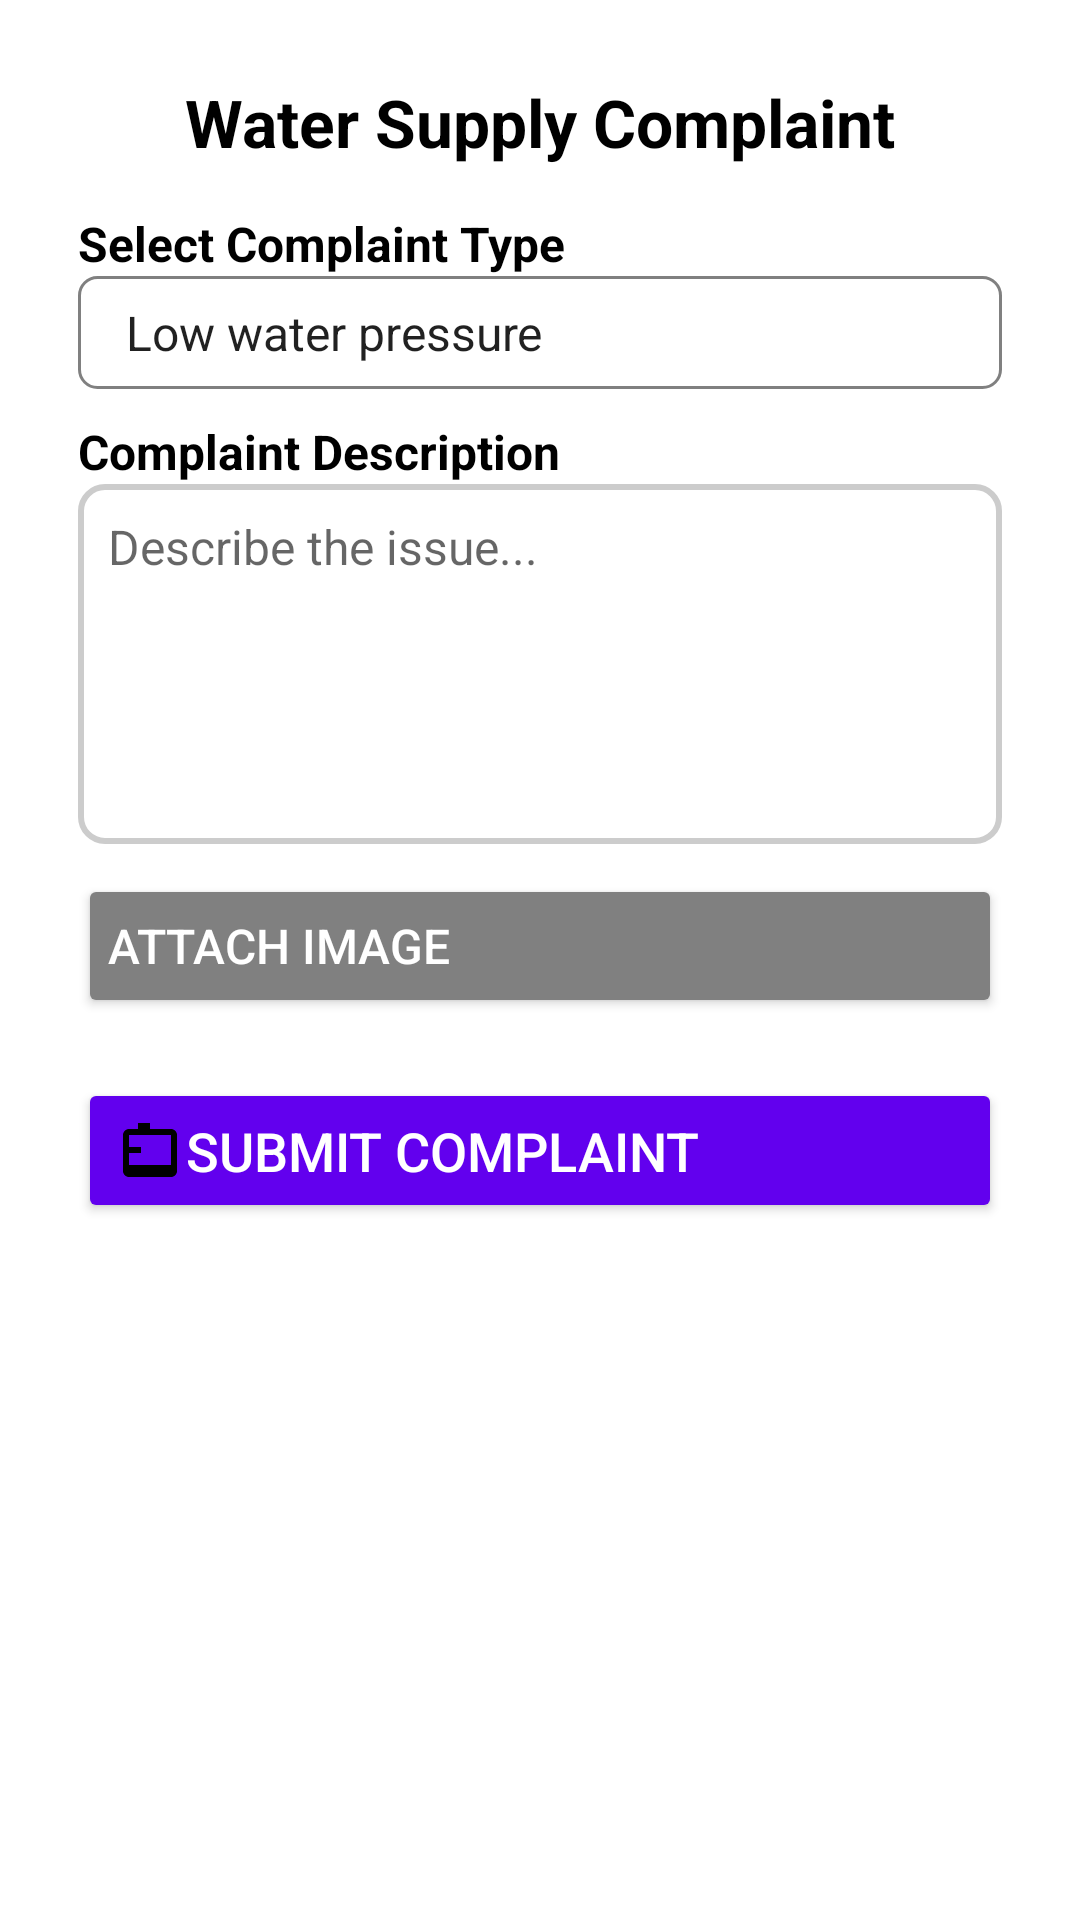

Android layout source for this screen:
<!-- AndroidManifest.xml: application theme Theme.CivicNode -->
<!-- res/layout/activity_water_complaint.xml -->
<?xml version="1.0" encoding="utf-8"?>
<ScrollView xmlns:android="http://schemas.android.com/apk/res/android"
    xmlns:app="http://schemas.android.com/apk/res-auto"
    xmlns:tools="http://schemas.android.com/tools"
    android:layout_width="match_parent"
    android:layout_height="match_parent"
    android:padding="16dp"
    android:background="@color/white"
    tools:context=".water.WaterComplaintActivity">

    <LinearLayout
        android:layout_width="match_parent"
        android:layout_height="wrap_content"
        android:orientation="vertical"
        android:padding="10dp">

        
        <TextView
            android:layout_width="wrap_content"
            android:layout_height="wrap_content"
            android:text="Water Supply Complaint"
            android:textSize="22sp"
            android:textStyle="bold"
            android:textColor="@color/black"
            android:layout_gravity="center_horizontal"
            android:paddingBottom="10dp"/>

        
        <TextView
            android:layout_width="wrap_content"
            android:layout_height="wrap_content"
            android:text="Select Complaint Type"
            android:textSize="16sp"
            android:textStyle="bold"
            android:textColor="@color/black"
            android:paddingTop="5dp"/>

        <Spinner
            android:id="@+id/spinnerComplaintType"
            android:layout_width="match_parent"
            android:layout_height="wrap_content"
            android:background="@drawable/spinner_background"
            android:padding="8dp"
            android:entries="@array/water_complaints"/>

        
        <TextView
            android:layout_width="wrap_content"
            android:layout_height="wrap_content"
            android:text="Complaint Description"
            android:textSize="16sp"
            android:textStyle="bold"
            android:textColor="@color/black"
            android:paddingTop="10dp"/>

        <EditText
            android:id="@+id/etComplaintDescription"
            android:layout_width="match_parent"
            android:layout_height="120dp"
            android:background="@drawable/edittext_background"
            android:gravity="top"
            android:padding="10dp"
            android:hint="Describe the issue..."
            android:textSize="16sp"
            android:inputType="textMultiLine"/>

        
        <Button
            android:id="@+id/btnAttachImage"
            android:layout_width="match_parent"
            android:layout_height="wrap_content"
            android:text="Attach Image"
            android:backgroundTint="@color/gray"
            android:textColor="@android:color/white"
            android:textSize="16sp"
            android:drawableStart="@drawable/ic_attach"
            android:gravity="center_vertical"
            android:padding="10dp"
            android:layout_marginTop="10dp"/>

        
        <Button
            android:id="@+id/btnSubmitComplaint"
            android:layout_width="match_parent"
            android:layout_height="wrap_content"
            android:text="Submit Complaint"
            android:backgroundTint="@color/colorPrimary"
            android:textColor="@android:color/white"
            android:textSize="18sp"
            android:drawableStart="@drawable/ic_submit"
            android:gravity="center_vertical"
            android:padding="12dp"
            android:layout_marginTop="20dp"/>

        <ProgressBar
            android:id="@+id/progressBar"
            android:layout_width="wrap_content"
            android:layout_height="wrap_content"
            android:layout_gravity="center"
            android:visibility="gone"/>


    </LinearLayout>
</ScrollView>
<!-- resources referenced by this layout -->
<resources>
  <string-array name="water_complaints">
          <item>Low water pressure</item>
          <item>Water leakage</item>
          <item>No water supply</item>
          <item>Contaminated water</item>
          <item>Broken pipeline</item>
      </string-array>
  <color name="black">#FF000000</color>
  <color name="colorPrimary">#6200EE</color>
  <color name="gray">#808080</color>
  <color name="white">#FFFFFFFF</color>
  <!-- drawable edittext_background (drawable) -->
  <shape xmlns:android="http://schemas.android.com/apk/res/android" android:shape="rectangle">
      <solid android:color="#FFFFFF"/>
      <corners android:radius="8dp"/>
      <stroke android:width="2dp" android:color="#CCCCCC"/>
  </shape>
  <!-- drawable ic_attach (drawable) -->
  <vector xmlns:android="http://schemas.android.com/apk/res/android"
      android:width="24dp"
      android:height="24dp"
      android:viewportWidth="24"
      android:viewportHeight="24">
      <path android:fillColor="#000000"
          android:pathData="M...Z"/> 
  </vector>
  <!-- drawable ic_submit (drawable) -->
  <?xml version="1.0" encoding="utf-8"?>
  <vector xmlns:android="http://schemas.android.com/apk/res/android"
      android:width="24dp"
      android:height="24dp"
      android:viewportWidth="24"
      android:viewportHeight="24">
      <path
          android:fillColor="#000"
          android:pathData="M5,13h4v-2H5v2m10-8h-3V3h-4v2H5c-1.1,0 -2,0.9 -2,2v12c0,1.1 0.9,2 2,2h14c1.1,0 2,-0.9 2,-2V7c0,-1.1 -0.9,-2 -2,-2h-4V3m4,14H5V7h14v10z"/>
  </vector>
  <!-- drawable spinner_background (drawable) -->
  <?xml version="1.0" encoding="utf-8"?>
  <shape xmlns:android="http://schemas.android.com/apk/res/android"
      android:shape="rectangle">
      <solid android:color="@android:color/white"/>
      <stroke android:width="1dp" android:color="@color/gray"/>
      <corners android:radius="6dp"/>
      <padding android:left="8dp" android:right="8dp"/>
  </shape>
  <style name="Theme.CivicNode" parent="Theme.MaterialComponents.Light.NoActionBar">
          <item name="colorPrimary">@color/purple_500</item>
          <item name="colorPrimaryVariant">@color/purple_700</item>
          <item name="colorOnPrimary">@android:color/white</item>
          <item name="colorSecondary">@color/teal_200</item>
          <item name="colorSecondaryVariant">@color/teal_700</item>
          <item name="colorOnSecondary">@android:color/black</item>
          <item name="android:statusBarColor">@color/purple_700</item>
      </style>
  <color name="purple_500">#FF6200EE</color>
  <color name="purple_700">#FF3700B3</color>
  <color name="teal_200">#FF03DAC5</color>
  <color name="teal_700">#FF018786</color>
</resources>
